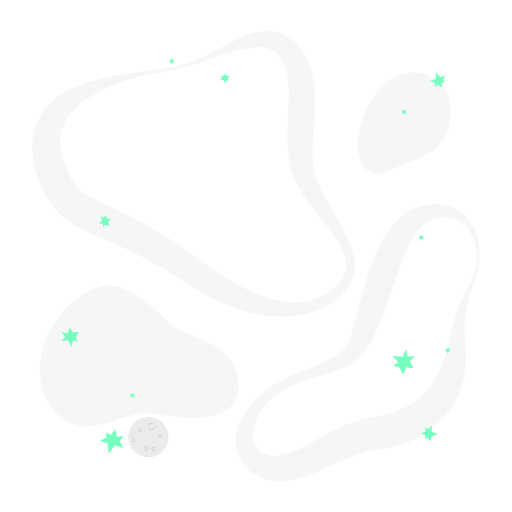
t = 0.00 s
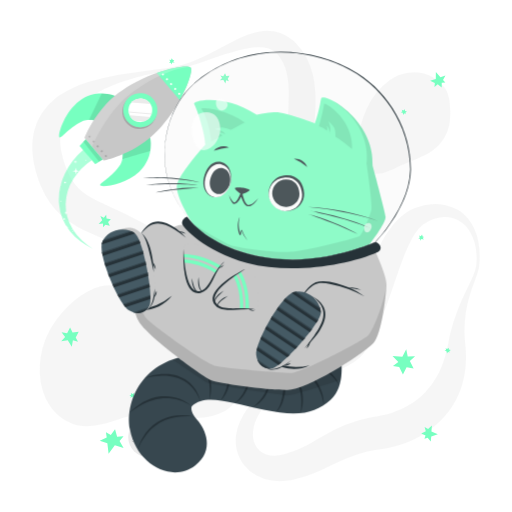
t = 2.80 s
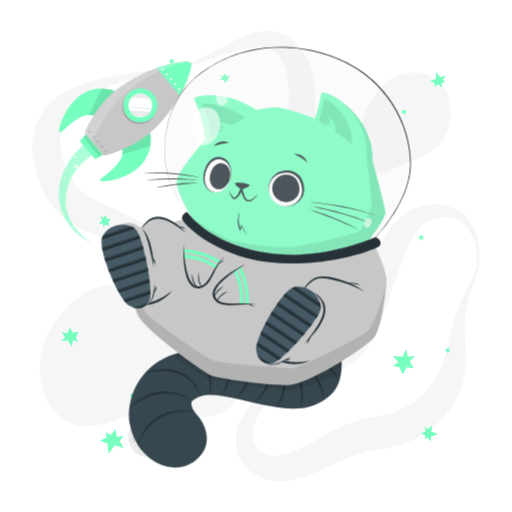
t = 3.15 s
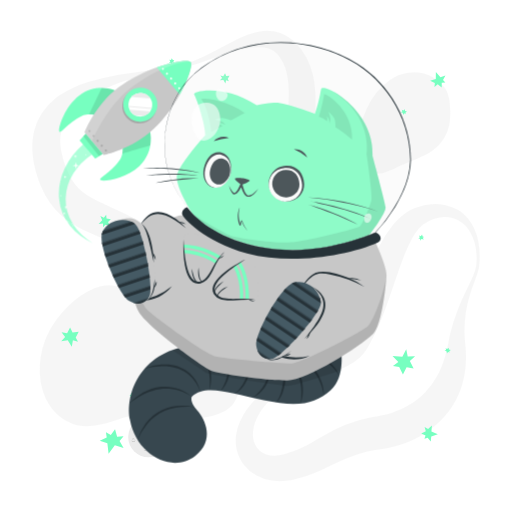
t = 3.50 s
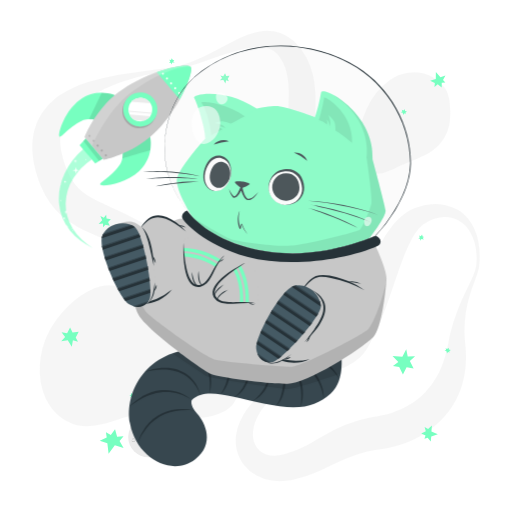
t = 3.85 s
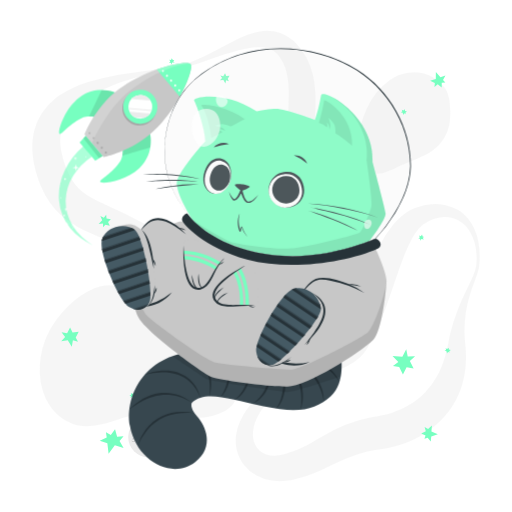
t = 4.55 s

The animated SVG that drew these frames (rendered in a browser with its animation timeline set to each time). Animation: 3 CSS @keyframes rules; one cycle of 5.60 s, repeats indefinitely.

<svg class="animated" id="freepik_stories-cat-astronaut" xmlns="http://www.w3.org/2000/svg" viewBox="0 0 500 500" version="1.1" xmlns:xlink="http://www.w3.org/1999/xlink" xmlns:svgjs="http://svgjs.com/svgjs"><style>svg#freepik_stories-cat-astronaut:not(.animated) .animable {opacity: 0;}svg#freepik_stories-cat-astronaut.animated #freepik--Rocket--inject-80 {animation: 2.6s 1 forwards cubic-bezier(.36,-0.01,.5,1.38) zoomIn,1.5s Infinite  linear floating;animation-delay: 0s,2.6s;}svg#freepik_stories-cat-astronaut.animated #freepik--Cat--inject-80 {animation: 2.8s 1 forwards cubic-bezier(.36,-0.01,.5,1.38) slideDown,1.5s Infinite  linear floating;animation-delay: 0s,2.8s;}            @keyframes zoomIn {                0% {                    opacity: 0;                    transform: scale(0.5);                }                100% {                    opacity: 1;                    transform: scale(1);                }            }                    @keyframes floating {                0% {                    opacity: 1;                    transform: translateY(0px);                }                50% {                    transform: translateY(-10px);                }                100% {                    opacity: 1;                    transform: translateY(0px);                }            }                    @keyframes slideDown {                0% {                    opacity: 0;                    transform: translateY(-30px);                }                100% {                    opacity: 1;                    transform: translateY(0);                }            }        </style><g id="freepik--background-complete--inject-80" class="animable" style="transform-origin: 250.016px 249.976px;"><g id="elzs0s91dzem"><g style="opacity: 0.4; transform-origin: 250.016px 249.976px;" class="animable"><path d="M465,259.53a58.69,58.69,0,0,0-1.64-22.65c-2.07-7.23-5.91-14-11.37-18.5a30.17,30.17,0,0,0-4.27-3A26.54,26.54,0,0,0,433.32,212c-6.57.36-12.9,2.84-18.65,6.42-.35.22-.75.46-1.05.67l-.83.62c-.54.45-1.08.87-1.6,1.36a28.7,28.7,0,0,0-3,3.18,51.87,51.87,0,0,0-5.34,7.87,145.7,145.7,0,0,0-8.72,19.08c-5.23,13.58-9.83,28.06-15,42.71q-1.92,5.5-4,11c-1.37,3.7-2.85,7.4-4.39,11.12a163.29,163.29,0,0,1-11.06,22.44c-1.16,1.89-2.4,3.79-3.84,5.69-.72,1-1.51,1.92-2.34,2.86s-1.7,1.79-2.59,2.62a50,50,0,0,1-11.5,7.9c-7.92,4.06-15.82,6.24-23.44,8.5s-15.08,4.27-22.23,6.94a100.34,100.34,0,0,0-20.18,10,65.45,65.45,0,0,0-16.09,14.78C253,403.56,249.53,410,248,416.47a32.69,32.69,0,0,0-.93,9.45,21.93,21.93,0,0,0,2.08,8.21,18.34,18.34,0,0,0,11.1,9.62,24.81,24.81,0,0,0,7.62,1.21,34.09,34.09,0,0,0,8.21-1c.69-.17,1.39-.37,2.08-.58l2.48-.74q2.47-.78,4.88-1.66c3.22-1.2,6.38-2.52,9.51-4,6.27-3,12.53-6.79,19.48-10.82a175.7,175.7,0,0,1,22.76-11.41,137.13,137.13,0,0,1,25.27-7.25c1.07-.23,2.13-.37,3.2-.55l2.86-.46c1.58-.27,3.18-.58,4.79-.93,3.2-.71,6.39-1.58,9.5-2.6,12.49-4.11,23.74-10.62,32.3-19.81a76.88,76.88,0,0,0,11.34-15.52,79.75,79.75,0,0,0,4.41-9.1,98.93,98.93,0,0,0,3.54-9.9c1-3.42,1.91-6.94,2.64-10.55.35-1.69.72-3.91,1.1-5.91s.84-4.07,1.32-6.08a177,177,0,0,1,7.38-23.37c2.91-7.53,6.3-14.75,9.7-21.84,1.7-3.55,3.4-7.07,5-10.6A42,42,0,0,0,465,259.53Zm3,.32a31.4,31.4,0,0,1-1.34,6c-.58,1.93-1.27,3.79-1.94,5.64-1.36,3.71-2.77,7.34-4,11s-2.41,7.38-3.38,11.1-1.71,7.5-2.33,11.26a114.77,114.77,0,0,0-1.22,22.62c.07,1.87.21,3.74.35,5.59s.38,3.58.55,5.79a117.2,117.2,0,0,1,.38,12.75,92.87,92.87,0,0,1-4.32,26.08A81,81,0,0,1,438,402.16a89.87,89.87,0,0,1-20.26,19.12A102.07,102.07,0,0,1,393.3,433.6a109.21,109.21,0,0,1-13,3.66c-2.22.49-4.45.89-6.73,1.22l-5.51.81A122.71,122.71,0,0,0,348.08,444a157,157,0,0,0-19.7,8.26c-6.83,3.3-14.25,7.1-22.34,10.25a123.93,123.93,0,0,1-12.42,4.16c-2.12.58-4.24,1.09-6.37,1.57l-3.21.65c-1.21.22-2.43.42-3.66.57a53.27,53.27,0,0,1-15.12-.16,45.32,45.32,0,0,1-14.85-5,39.74,39.74,0,0,1-12.19-10.31,37.07,37.07,0,0,1-6.92-14.13,39.88,39.88,0,0,1-.8-14.89,48.05,48.05,0,0,1,3.78-13.41A74.59,74.59,0,0,1,249,390.48a93.18,93.18,0,0,1,9.3-8.39,106.82,106.82,0,0,1,10.21-7c14.07-8.5,29.49-13.37,43.64-19.52,7.05-3,13.84-6.48,19.17-10.73a33.42,33.42,0,0,0,6.55-6.93c.41-.61.8-1.24,1.16-1.87s.67-1.25,1-1.94c.67-1.38,1.3-2.9,1.9-4.5,1.21-3.19,2.26-6.67,3.24-10.22s1.92-7.19,2.88-10.88l2.82-11.16c.95-3.75,1.92-7.53,3-11.31,4.18-15.12,9-30.47,16.5-45.45a110.34,110.34,0,0,1,14-21.78c1.49-1.71,3-3.39,4.72-5a52.89,52.89,0,0,1,5.39-4.64,46.53,46.53,0,0,1,6.22-4,33.61,33.61,0,0,1,3.42-1.64l1.78-.7c.58-.21,1.08-.36,1.62-.54a62.41,62.41,0,0,1,13.22-2.78,47.8,47.8,0,0,1,13.66.61,39.3,39.3,0,0,1,12.7,4.82,36.37,36.37,0,0,1,5.39,3.91,38.63,38.63,0,0,1,4.57,4.66A50.66,50.66,0,0,1,467.2,236,81.6,81.6,0,0,1,468,259.85Z" style="fill: rgb(235, 235, 235); transform-origin: 349.331px 334.594px;" id="elty20tswnlme" class="animable"></path><path d="M166.66,65.81a101.46,101.46,0,0,0,25.67-7.6c8.26-3.52,16.21-7.77,24.22-12.09,4-2.13,8-4.34,12.22-6.41a123.29,123.29,0,0,1,13-5.79,61.91,61.91,0,0,1,14.87-3.65,38.72,38.72,0,0,1,17.28,2c1.46.52,2.87,1.22,4.31,1.87s2.72,1.57,4.06,2.41,2.5,1.85,3.71,2.83,2.24,2.08,3.34,3.14a60.21,60.21,0,0,1,10.2,14.11,69.76,69.76,0,0,1,5.94,16,98.18,98.18,0,0,1,2.38,15.9,203.82,203.82,0,0,1-.54,29.44l-1.11,13.66c-.18,2.23-.3,4.43-.45,6.62l-.19,3.26-.13,3.22a123.37,123.37,0,0,0,.19,12.51,68.87,68.87,0,0,0,1.71,11.73,71.64,71.64,0,0,0,4.14,11.75c1.76,4,3.78,8,5.95,12.06,4.36,8.09,9.31,16.17,14.13,24.51l3.58,6.32c1.16,2.15,2.3,4.3,3.4,6.52a96.35,96.35,0,0,1,5.8,13.85A49.19,49.19,0,0,1,347,259.33a35.27,35.27,0,0,1-3.62,15.38,40.18,40.18,0,0,1-4.08,6.52l-2.39,2.91c-.82.92-1.67,1.75-2.5,2.63a78.78,78.78,0,0,1-11.13,9.29A75.23,75.23,0,0,1,310.4,303c-1.14.44-2.25,1-3.41,1.35l-3.48,1.18c-2.35.67-4.71,1.34-7.12,1.83A99.19,99.19,0,0,1,267.06,309a125.82,125.82,0,0,1-14.59-2.05c-4.84-.9-9.59-2.16-14.31-3.53-2.33-.74-4.7-1.42-7-2.25l-3.48-1.21-3.43-1.3q-6.87-2.67-13.49-5.83c-2.21-1.06-4.39-2.16-6.58-3.25s-4.32-2.3-6.45-3.49-4.26-2.39-6.34-3.66-4.18-2.52-6.22-3.85l-11.75-7.61c-1.91-1.23-3.85-2.4-5.77-3.61l-2.89-1.79-2.91-1.73A439.22,439.22,0,0,0,114,239.07c-8.26-3.67-16.6-7.18-25.42-11.17-4.4-2-8.92-4.19-13.59-6.8a91.12,91.12,0,0,1-14-9.65A71.11,71.11,0,0,1,48.72,198a81.82,81.82,0,0,1-8.36-15.2c-1.16-2.55-2-5.07-3-7.61-.45-1.26-.82-2.51-1.23-3.76S35.34,169,35,167.61l-1-4-.51-2-.39-2.06a72.78,72.78,0,0,1-1.23-8.32c-.13-1.41-.27-2.82-.36-4.23l0-4.33,0-2.16c0-.72.12-1.45.18-2.18l.43-4.34c.22-1.44.56-2.89.84-4.32l.46-2.14c.18-.71.42-1.41.63-2.11.44-1.4.87-2.79,1.34-4.17s1.15-2.67,1.75-4a55.42,55.42,0,0,1,9.36-14l1.36-1.53c.48-.48,1-.93,1.45-1.4,1-.92,1.94-1.86,2.94-2.73,2.07-1.61,4.07-3.33,6.23-4.7a88.55,88.55,0,0,1,13.11-7.31,127.28,127.28,0,0,1,13.52-5.14,224.45,224.45,0,0,1,27.27-6.63c2.28-.4,4.54-.87,6.82-1.2s4.52-.81,6.8-1.13,4.54-.69,6.8-1l6.79-1Zm.5,3c-9,1.3-17.89,2.93-26.68,5l-3.29.79-3.27.87c-2.18.56-4.34,1.22-6.49,1.87-4.32,1.26-8.56,2.74-12.75,4.3A146.65,146.65,0,0,0,90.78,93a108.41,108.41,0,0,0-10.62,7.18,75.94,75.94,0,0,0-9,8.29c-1.42,1.41-2.54,3-3.78,4.48l-1.61,2.34c-.26.38-.54.76-.79,1.15l-.68,1.21a38.5,38.5,0,0,0-4.1,9.76c-.19.84-.38,1.67-.61,2.48l-.38,2.54c-.06.42-.15.83-.18,1.26l-.06,1.3c0,.86-.11,1.7-.11,2.57l.09,2.63c0,.44,0,.86.05,1.31l.16,1.35.29,2.67.54,2.73A78,78,0,0,0,63,159.38c.27.92.66,1.9,1,2.87s.74,1.95,1.14,2.89c.82,1.83,1.58,3.73,2.47,5.42a54.58,54.58,0,0,0,5.63,9.31A42.14,42.14,0,0,0,80.24,187c5.22,4.24,12.4,8,20.49,11.77,4,1.91,8.19,3.82,12.46,5.79s8.53,4,12.82,6.15A409.24,409.24,0,0,1,175.91,240l3,2,3,2.08c2,1.4,3.94,2.76,5.88,4.19l11.31,8.35c3.61,2.64,7.26,5.2,10.93,7.73l5.57,3.68c1.87,1.19,3.73,2.39,5.62,3.56,3.79,2.27,7.58,4.57,11.47,6.63l2.9,1.58,2.93,1.49c1.95,1,3.94,1.91,5.92,2.86a133.9,133.9,0,0,0,24.48,8.6,90.51,90.51,0,0,0,12.61,2.05,66.52,66.52,0,0,0,12.62,0,56.85,56.85,0,0,0,23.75-7.39,57.63,57.63,0,0,0,10.08-7.57c.75-.74,1.56-1.46,2.27-2.21l2-2.29a31.11,31.11,0,0,0,3.22-5A23.74,23.74,0,0,0,338.09,259a35.3,35.3,0,0,0-2.58-12.13,76.55,76.55,0,0,0-6-11.79c-2.38-3.82-5-7.57-7.8-11.26-5.56-7.39-11.64-14.6-17.59-22.28-3-3.87-5.9-7.87-8.66-12.15a92.73,92.73,0,0,1-7.58-13.93c-4.39-10.42-6.09-20.95-6.82-31.09-1.32-20.22,1.26-38.83.89-55.51-.18-8.32-1.09-16-3.51-22.8a43.65,43.65,0,0,0-4.89-9.69,22.85,22.85,0,0,0-6.63-6.75,22.61,22.61,0,0,0-9.57-3.27,47.48,47.48,0,0,0-12,.26,115.67,115.67,0,0,0-12.8,2.59c-4.29,1.17-8.61,2.46-12.89,3.9-8.6,2.8-17.14,6-25.82,8.86A160.69,160.69,0,0,1,167.16,68.78Z" style="fill: rgb(235, 235, 235); transform-origin: 189.255px 169.728px;" id="elq48bh6qqlq" class="animable"></path><path d="M208.2,406a64,64,0,0,1-8.81,1.6c-1.42.19-2.79.29-4.18.41s-2.74.16-4.08.18c-2.7.11-5.32,0-7.94-.05-10.41-.41-20.36-2-30.17-3.52l-3.48-.53-1.54-.22-1.57-.12c-1.06-.11-2.16-.07-3.24-.1s-2.21.09-3.34.18-2.25.2-3.4.38-2.28.35-3.44.58c-2.29.46-4.63,1-6.94,1.61-9.34,2.46-18.57,6.11-28.87,8.47a52.69,52.69,0,0,1-16.63,1.26,38.62,38.62,0,0,1-8.82-1.94,40,40,0,0,1-4.23-1.75c-.69-.34-1.4-.67-2.06-1l-2-1.15a52.13,52.13,0,0,1-7.21-5.37c-1.15-1-2.23-2.19-3.34-3.31s-2-2.41-3-3.65-1.73-2.54-2.58-3.86c-.43-.65-.77-1.32-1.12-2l-1.07-2-.52-1-.43-1-.86-2.07a38.74,38.74,0,0,1-1.51-4.18,68.26,68.26,0,0,1-3-16.93,82.76,82.76,0,0,1,.91-16.62A81.33,81.33,0,0,1,44,332.36c.5-1.26,1-2.52,1.55-3.77s1.17-2.46,1.76-3.68,1.22-2.42,1.9-3.59,1.31-2.36,2.06-3.51a103.5,103.5,0,0,1,21-24.07A82.86,82.86,0,0,1,85,284.87a52.47,52.47,0,0,1,14.24-5.47,34.19,34.19,0,0,1,15.48.36,58.23,58.23,0,0,1,14.5,6.16,154,154,0,0,1,25.22,18.86c3.87,3.49,7.5,7.12,11,10.84a7.84,7.84,0,0,0,1.08,1l.9.79c.7.47,1.23,1,2,1.45l1,.7c.36.22.73.42,1.07.66.66.47,1.5.85,2.2,1.3a92.5,92.5,0,0,0,10.65,5l6.37,2.51,3.41,1.33,3.56,1.48c2.41,1,4.95,2.19,7.53,3.46a74.57,74.57,0,0,1,8,4.77,50.15,50.15,0,0,1,8,6.82,42.21,42.21,0,0,1,6.66,9.25l.69,1.28.59,1.31c.38.88.78,1.76,1.12,2.66a43.38,43.38,0,0,1,1.57,5.36l.56,2.67.34,2.6a47.21,47.21,0,0,1,.33,5.09c0,.45,0,.79,0,1.3,0,.69,0,1.36-.08,2a24.38,24.38,0,0,1-.61,4.18c-.08.34-.16.69-.25,1l-.34,1.07c-.23.7-.49,1.39-.75,2.09a29.72,29.72,0,0,1-2.06,3.87c-.4.59-.81,1.16-1.23,1.72-.21.29-.43.58-.64.83l-.67.74c-.44.48-.9,1-1.36,1.42s-.91.81-1.38,1.21-.94.77-1.41,1.12l-1.36.94c-.46.29-.94.62-1.38.87l-1.33.73A45.08,45.08,0,0,1,208.2,406Z" style="fill: rgb(235, 235, 235); transform-origin: 135.901px 347.498px;" id="elw8y3hugkz5r" class="animable"></path><path d="M350.05,149.26a48.65,48.65,0,0,1-.69-9.77c.09-6.26,1.5-12,3.05-17.57a112.12,112.12,0,0,1,5.85-16.27,72.08,72.08,0,0,1,9.06-14.82,68,68,0,0,1,13-12.56A42.69,42.69,0,0,1,398.64,71a41.37,41.37,0,0,1,10.55-.22A33.83,33.83,0,0,1,419,73.41a34.31,34.31,0,0,1,7.71,4.78,68.44,68.44,0,0,1,6,5.6,22.92,22.92,0,0,1,2.6,3.43,26.19,26.19,0,0,1,1.84,3.94,43.62,43.62,0,0,1,2,8.68,74.22,74.22,0,0,1,.21,18.49A41.86,41.86,0,0,1,433.69,135a42.29,42.29,0,0,1-11.48,12.31c-4.58,3.34-10,5.73-15.23,7.91s-10.52,4.12-15.44,6.44-9.67,4.9-15.66,6.77a27.74,27.74,0,0,1-4.91,1.06,19.86,19.86,0,0,1-5.84-.09,15.29,15.29,0,0,1-7-3.42c-.48-.44-1-.92-1.42-1.39s-.83-1-1.23-1.47a24.44,24.44,0,0,1-1.86-2.95,30,30,0,0,1-1.35-2.91c-.34-.9-.72-1.89-1-2.76l-.39-1.37-.33-1.32C350.35,151,350.21,150.13,350.05,149.26Z" style="fill: rgb(235, 235, 235); transform-origin: 394.588px 120.103px;" id="el9t0l17kpxbe" class="animable"></path></g></g><circle cx="144.87" cy="426.84" r="19.67" style="fill: rgb(235, 235, 235); transform-origin: 144.87px 426.84px;" id="el8m19idiy636" class="animable"></circle><path d="M152,415.17a4.43,4.43,0,0,1-.73,2.67,5.36,5.36,0,0,1-2.14,1.89,3.92,3.92,0,0,1-2.89.25,4.09,4.09,0,0,1-2.2-1.7,5.85,5.85,0,0,0,2.36,1.05,3.78,3.78,0,0,0,1.21,0,4,4,0,0,0,1.15-.37c.18-.09.37-.19.55-.3a5.88,5.88,0,0,0,.51-.36,5.22,5.22,0,0,0,.91-.85A6.85,6.85,0,0,0,152,415.17Z" style="fill: rgb(199, 199, 199); transform-origin: 148.023px 417.658px;" id="elbffgmpj1ea6" class="animable"></path><path d="M145,416.3a2.81,2.81,0,0,1,.4-1.88,3.58,3.58,0,0,1,1.49-1.34,2.61,2.61,0,0,1,2.05-.15,2.58,2.58,0,0,1,1.47,1.25,4.45,4.45,0,0,0-1.63-.6,2.65,2.65,0,0,0-1.52.27A4.58,4.58,0,0,0,145,416.3Z" style="fill: rgb(199, 199, 199); transform-origin: 147.691px 414.544px;" id="elhytca76lymi" class="animable"></path><path d="M144.87,436.09a2.67,2.67,0,0,1,0,1.87,3.34,3.34,0,0,1-1.14,1.6,2.61,2.61,0,0,1-1.94.52,2.67,2.67,0,0,1-1.65-.91,4.88,4.88,0,0,0,1.68.24,2.54,2.54,0,0,0,1.39-.54,3.9,3.9,0,0,0,1-1.17A5,5,0,0,0,144.87,436.09Z" style="fill: rgb(199, 199, 199); transform-origin: 142.59px 438.097px;" id="elp188h28j0g" class="animable"></path><path d="M140.79,438.32a1.72,1.72,0,0,1-.13-1.32,2.24,2.24,0,0,1,.79-1.15,1.79,1.79,0,0,1,1.41-.35,1.71,1.71,0,0,1,1.12.72,3.84,3.84,0,0,0-1.15-.05,2,2,0,0,0-.86.36A3.43,3.43,0,0,0,140.79,438.32Z" style="fill: rgb(199, 199, 199); transform-origin: 142.282px 436.896px;" id="el5iskkcxrj3" class="animable"></path><path d="M137.78,418.39a1.8,1.8,0,0,1,.56,1.26,1.93,1.93,0,0,1-.56,1.39,1.7,1.7,0,0,1-1.44.5,2.1,2.1,0,0,1-1.23-.59,6.52,6.52,0,0,0,1.22-.09,1.46,1.46,0,0,0,.84-.42,2,2,0,0,0,.5-.86A3.68,3.68,0,0,0,137.78,418.39Z" style="fill: rgb(199, 199, 199); transform-origin: 136.725px 419.972px;" id="el53wwrr40xs6" class="animable"></path><path d="M135.34,420.3a1.11,1.11,0,0,1-.49-.87,1.38,1.38,0,0,1,.39-1,1.22,1.22,0,0,1,1.08-.35,1.3,1.3,0,0,1,.84.51,6,6,0,0,0-.83.17,1,1,0,0,0-.48.27,1.67,1.67,0,0,0-.33.5A3,3,0,0,0,135.34,420.3Z" style="fill: rgb(199, 199, 199); transform-origin: 136.005px 419.181px;" id="elpaj434ss9ga" class="animable"></path><path d="M151.45,439.13a1.75,1.75,0,0,1-1.09.85,1.93,1.93,0,0,1-1.48-.2,1.69,1.69,0,0,1-.83-1.28,2,2,0,0,1,.27-1.34,6.07,6.07,0,0,0,.38,1.16,1.47,1.47,0,0,0,.61.72,2,2,0,0,0,.95.27A3.83,3.83,0,0,0,151.45,439.13Z" style="fill: rgb(199, 199, 199); transform-origin: 149.739px 438.603px;" id="elywfp979tmfs" class="animable"></path><path d="M149,437.23a1.14,1.14,0,0,1,.73-.69,1.35,1.35,0,0,1,1.09.13,1.23,1.23,0,0,1,.6,1,1.26,1.26,0,0,1-.29.94,6.37,6.37,0,0,0-.36-.77,1,1,0,0,0-.39-.39,1.33,1.33,0,0,0-.56-.2A2.89,2.89,0,0,0,149,437.23Z" style="fill: rgb(199, 199, 199); transform-origin: 150.213px 437.545px;" id="elzow7b4pacx" class="animable"></path><path d="M158.19,425.28a1.77,1.77,0,0,1-.42,1.32,1.91,1.91,0,0,1-1.34.67,1.75,1.75,0,0,1-1.41-.59,2,2,0,0,1-.53-1.26,6.06,6.06,0,0,0,1,.75,1.52,1.52,0,0,0,.91.24,1.94,1.94,0,0,0,.94-.31A3.33,3.33,0,0,0,158.19,425.28Z" style="fill: rgb(199, 199, 199); transform-origin: 156.344px 426.276px;" id="eliyhsq273szb" class="animable"></path><path d="M155.1,425.09a1.08,1.08,0,0,1,.21-1,1.35,1.35,0,0,1,1-.52,1.23,1.23,0,0,1,1,.46,1.26,1.26,0,0,1,.29.94,8,8,0,0,0-.73-.43,1.16,1.16,0,0,0-.54-.11,1.66,1.66,0,0,0-.58.15A3.26,3.26,0,0,0,155.1,425.09Z" style="fill: rgb(199, 199, 199); transform-origin: 156.331px 424.33px;" id="elajnz7h2s65i" class="animable"></path><path d="M132.13,429.74a1.78,1.78,0,0,1-.42,1.32,2,2,0,0,1-1.34.67,1.72,1.72,0,0,1-1.4-.59,2.1,2.1,0,0,1-.54-1.27,6.54,6.54,0,0,0,1,.75,1.57,1.57,0,0,0,.92.25,2,2,0,0,0,.94-.31A3.87,3.87,0,0,0,132.13,429.74Z" style="fill: rgb(199, 199, 199); transform-origin: 130.284px 430.736px;" id="el8cqmlcdmvgf" class="animable"></path><path d="M129,429.55a1.13,1.13,0,0,1,.21-1,1.36,1.36,0,0,1,1-.51,1.22,1.22,0,0,1,1,.45,1.29,1.29,0,0,1,.29.95,5.05,5.05,0,0,0-.73-.43.94.94,0,0,0-.54-.11,1.38,1.38,0,0,0-.57.15A2.74,2.74,0,0,0,129,429.55Z" style="fill: rgb(199, 199, 199); transform-origin: 130.234px 428.794px;" id="elzfwd4mholw" class="animable"></path></g><g id="freepik--Stars--inject-80" class="animable" style="transform-origin: 250px 250px;"><polygon points="425.57 77.06 425.66 70.29 430.15 75.32 435 73.81 432.63 78.12 434.91 80.51 431.38 80.87 431.32 85.44 427.44 82.22 424.29 84.84 424.64 80.98 420.04 78.85 425.57 77.06" style="fill: rgb(119, 255, 192); transform-origin: 427.52px 77.865px;" id="elti30huce8ai" class="animable"></polygon><polygon points="421.31 421.3 427.52 424 421.15 426.2 420.67 431.25 417.61 427.4 414.52 428.58 415.55 425.19 411.36 423.36 415.83 421.03 414.63 417.11 418.06 418.93 421.8 415.51 421.31 421.3" style="fill: rgb(119, 255, 192); transform-origin: 419.44px 423.38px;" id="elbr3xdalglal" class="animable"></polygon><polygon points="112.15 434.73 106.03 443.16 104.84 432.87 97.41 430.47 104.21 427.15 103.46 422.12 108.21 424.8 112.34 419.1 114.37 426.58 120.66 426.08 116.78 430.63 120.68 437.38 112.15 434.73" style="fill: rgb(119, 255, 192); transform-origin: 109.045px 431.13px;" id="elpiemwjo854j" class="animable"></polygon><polygon points="389.85 358.39 393.47 365.62 397.07 358.71 403.92 359.89 400.27 352.63 405.37 347.78 398.16 348.04 396.72 340.98 392.92 348.29 383.33 347.56 388.98 353.4 383.75 357.41 389.85 358.39" style="fill: rgb(119, 255, 192); transform-origin: 394.35px 353.3px;" id="eld1y09yv91r" class="animable"></polygon><polygon points="222.44 76.89 224.18 73.97 220.91 74.26 219.78 71.56 218.03 74.5 215.16 73.79 216.88 76.29 214.71 78.4 218.16 78.09 220.07 81.66 220.86 78.33 223.47 79.28 222.44 76.89" style="fill: rgb(119, 255, 192); transform-origin: 219.445px 76.61px;" id="elbqbsz8jkj4" class="animable"></polygon><polygon points="412.74 230.99 412.14 229.07 410.98 230.63 409.35 230.06 409.96 231.99 408.52 232.98 410.29 233.2 410.37 234.99 411.59 233.34 413.91 233.9 412.75 232.25 414.2 231.47 412.74 230.99" style="fill: rgb(119, 255, 192); transform-origin: 411.36px 232.03px;" id="eln9azf428ymc" class="animable"></polygon><polygon points="438.71 343.03 440.2 341.69 438.31 341.28 438.15 339.56 436.65 340.91 435.15 340 435.68 341.71 434.09 342.51 436.08 342.95 436.53 345.3 437.56 343.56 438.87 344.56 438.71 343.03" style="fill: rgb(119, 255, 192); transform-origin: 437.145px 342.43px;" id="eldeorho59w6u" class="animable"></polygon><polygon points="395.91 110.15 397.4 108.81 395.52 108.4 395.35 106.68 393.85 108.03 392.36 107.12 392.89 108.83 391.29 109.64 393.29 110.07 393.74 112.42 394.77 110.69 396.07 111.68 395.91 110.15" style="fill: rgb(119, 255, 192); transform-origin: 394.345px 109.55px;" id="el418lvosgscj" class="animable"></polygon><polygon points="130.94 385.7 131.01 383.69 129.4 384.77 128.05 383.69 127.98 385.71 126.29 386.15 127.89 386.96 127.36 388.67 129.06 387.53 131.06 388.84 130.53 386.89 132.15 386.65 130.94 385.7" style="fill: rgb(119, 255, 192); transform-origin: 129.22px 386.265px;" id="el513xeo2zxpj" class="animable"></polygon><polygon points="168.8 58.56 167.78 56.84 167.01 58.61 165.29 58.44 166.32 60.17 165.14 61.46 166.92 61.27 167.4 63 168.21 61.12 170.6 61.14 169.1 59.79 170.33 58.7 168.8 58.56" style="fill: rgb(119, 255, 192); transform-origin: 167.87px 59.92px;" id="elstv8gx5nyro" class="animable"></polygon><polygon points="73.96 329.49 76.86 323.88 70.85 324.78 68.45 319.9 65.53 325.54 60.13 324.55 63.6 328.99 59.8 333.13 66.16 332.18 70.11 338.58 71.2 332.33 76.14 333.8 73.96 329.49" style="fill: rgb(119, 255, 192); transform-origin: 68.33px 329.24px;" id="eli3lxd0uyqo" class="animable"></polygon><polygon points="103.01 219.59 107.22 220.45 105.52 216.68 108.27 214.2 104.04 213.33 103.69 209.61 101.42 212.71 98 210.99 99.8 214.98 96.34 218.75 100.64 218.31 100.59 221.81 103.01 219.59" style="fill: rgb(119, 255, 192); transform-origin: 102.305px 215.71px;" id="el3nvygagvpt" class="animable"></polygon></g><g id="freepik--Rocket--inject-80" class="animable" style="transform-origin: 122.117px 156.521px;"><path d="M114.47,97.18c-.33-.39-19.53-9.3-36.92,4-16,12.2-21.53,35.13-19.41,35.68,2.6.67,9.72-10.27,23.39-16.28,4.85-2.13,12.56,0,12.56,0Z" style="fill: rgb(119, 255, 192); transform-origin: 86.0883px 115.394px;" id="elhjswi5hcpyw" class="animable"></path><g id="el8oqqtdxx76j"><path d="M94.1,120.55a30.28,30.28,0,0,0-7-1c3-6.31,8.64-18.08,12.3-25.7a35.29,35.29,0,0,1,15.09,3.28Z" style="opacity: 0.1; transform-origin: 100.795px 107.2px;" class="animable"></path></g><path d="M146.1,134.49c.33.39,6,20.79-10,35.77C121.49,184,98,185.76,97.77,183.57c-.24-2.67,11.72-7.91,19.89-20.41,2.9-4.43,2.06-12.39,2.06-12.39Z" style="fill: rgb(119, 255, 192); transform-origin: 122.554px 159.423px;" id="elivaa3472gij" class="animable"></path><g id="elontjropud8h"><path d="M146.85,150c-8.18,2.38-20.73,6-27.37,8a30.47,30.47,0,0,0,.24-7.21l26.38-16.28A35.11,35.11,0,0,1,146.85,150Z" style="opacity: 0.1; transform-origin: 133.431px 146.255px;" class="animable"></path></g><path d="M101.4,159.42,82.65,137.31s9.78-26.22,33-43.84c11.61-8.78,25.22-15.36,37.41-19.71,16.82-6,30.9-7.78,33.08-5.21s-1.85,16.17-10.54,31.79C169.33,111.65,160.61,124,150,134,128.87,154.07,101.4,159.42,101.4,159.42Z" style="fill: rgb(199, 199, 199); transform-origin: 134.686px 113.414px;" id="elmmpezie7969" class="animable"></path><path d="M147,124.55A16.72,16.72,0,1,1,148.89,101,16.73,16.73,0,0,1,147,124.55Z" style="fill: rgb(166, 166, 166); transform-origin: 136.148px 111.828px;" id="elx2yug7vi0b" class="animable"></path><path d="M147.86,123a16.72,16.72,0,1,1,1.94-23.56A16.71,16.71,0,0,1,147.86,123Z" style="fill: rgb(119, 255, 192); transform-origin: 137.046px 110.25px;" id="eleseeuns31cf" class="animable"></path><path d="M144.56,119.08a11.6,11.6,0,1,1,1.33-16.35A11.6,11.6,0,0,1,144.56,119.08Z" style="fill: rgb(255, 255, 255); transform-origin: 137.049px 110.24px;" id="elfy44e0lflqi" class="animable"></path><path d="M144.56,119.08a11.43,11.43,0,0,1-3.71,2.12l-9.32-.76a11.64,11.64,0,0,1-3.32-2.69,11.83,11.83,0,0,1-1.68-2.65l20.12,1.65A11.76,11.76,0,0,1,144.56,119.08Z" style="fill: rgb(235, 235, 235); transform-origin: 136.59px 118.15px;" id="elr7bzoskob5p" class="animable"></path><path d="M146.9,104.11l-18.57-1.51a11.43,11.43,0,0,1,1.21-1.2,11.6,11.6,0,0,1,16.35,1.33A13.15,13.15,0,0,1,146.9,104.11Z" style="fill: rgb(235, 235, 235); transform-origin: 137.615px 101.375px;" id="elyzjccwg2rr" class="animable"></path><path d="M147.9,114.34l-22.21-1.81a7.12,7.12,0,0,1-.16-1l22.69,1.85C148.13,113.68,148,114,147.9,114.34Z" style="fill: rgb(235, 235, 235); transform-origin: 136.875px 112.935px;" id="elextw0z0elh5" class="animable"></path><path d="M175.62,100.34,153.08,73.76c16.82-6,30.9-7.78,33.08-5.21S184.31,84.72,175.62,100.34Z" style="fill: rgb(119, 255, 192); transform-origin: 169.911px 83.8739px;" id="elbikoy4txjy" class="animable"></path><path d="M159.71,76a1,1,0,0,1-1.38-.12,1,1,0,0,1,1.49-1.26A1,1,0,0,1,159.71,76Z" style="fill: rgb(255, 255, 255); transform-origin: 159.131px 75.3194px;" id="elg3avn1i96d" class="animable"></path><path d="M163.72,80.73a1,1,0,0,1-1.38-.11,1,1,0,1,1,1.38.11Z" style="fill: rgb(255, 255, 255); transform-origin: 163.087px 79.9556px;" id="el3l35jc21fu6" class="animable"></path><path d="M167.73,85.46a1,1,0,0,1-1.38-.11,1,1,0,1,1,1.38.11Z" style="fill: rgb(255, 255, 255); transform-origin: 167.097px 84.6856px;" id="elmx92909gpm" class="animable"></path><path d="M171.74,90.19a1,1,0,0,1-1.38-.11,1,1,0,1,1,1.38.11Z" style="fill: rgb(255, 255, 255); transform-origin: 171.107px 89.4156px;" id="elgp3p0bc1sg6" class="animable"></path><path d="M175.75,94.92a1,1,0,1,1,.11-1.37A1,1,0,0,1,175.75,94.92Z" style="fill: rgb(255, 255, 255); transform-origin: 175.081px 94.1769px;" id="ely7qpavsks7d" class="animable"></path><path d="M88.06,136.79a1,1,0,1,1,.11-1.38A1,1,0,0,1,88.06,136.79Z" style="fill: rgb(166, 166, 166); transform-origin: 87.3956px 136.043px;" id="el9jzoz5yocj" class="animable"></path><path d="M92.07,141.52a1,1,0,1,1,.11-1.38A1,1,0,0,1,92.07,141.52Z" style="fill: rgb(166, 166, 166); transform-origin: 91.4056px 140.773px;" id="el9fbhs6taff" class="animable"></path><path d="M96.08,146.25a1,1,0,1,1,.11-1.38A1,1,0,0,1,96.08,146.25Z" style="fill: rgb(166, 166, 166); transform-origin: 95.4156px 145.503px;" id="elu4oe2kw8mps" class="animable"></path><path d="M100.09,151a1,1,0,1,1,.11-1.38A1,1,0,0,1,100.09,151Z" style="fill: rgb(166, 166, 166); transform-origin: 99.4256px 150.253px;" id="el9a2up6b12x5" class="animable"></path><path d="M104.1,155.71a1,1,0,1,1,.11-1.38A1,1,0,0,1,104.1,155.71Z" style="fill: rgb(166, 166, 166); transform-origin: 103.436px 154.963px;" id="elo3swc7w5ohm" class="animable"></path><g id="elikp756oqg0o"><path d="M185.1,67.89c-13,.93-35.45,8.8-59.12,27.35C108.5,109,95.75,132.93,89.8,145.74l-7.15-8.43s9.77-26.23,33-43.84c11.6-8.79,25.22-15.36,37.41-19.71C168.16,68.35,181,66.39,185.1,67.89Z" style="fill: rgb(255, 255, 255); opacity: 0.2; transform-origin: 133.875px 106.571px;" class="animable"></path></g><polygon points="93.02 163.02 77.78 145.04 83.7 138.56 100.39 158.23 93.02 163.02" style="fill: rgb(119, 255, 192); transform-origin: 89.085px 150.79px;" id="el5l7s4oqv93v" class="animable"></polygon><g id="elzgomfu1yyh"><polygon points="100.38 158.23 96.8 160.56 81.44 141.04 83.7 138.56 100.38 158.23" style="opacity: 0.1; transform-origin: 90.91px 149.56px;" class="animable"></polygon></g><g id="elo0sikv9ah6"><path d="M89.67,159A61.69,61.69,0,0,0,71.8,177.12a48.82,48.82,0,0,0-7.64,24.38,44.35,44.35,0,0,0,1.59,13,46.34,46.34,0,0,0,5.39,12.22,53.18,53.18,0,0,0,8.69,10.53,68.49,68.49,0,0,0,11.06,8.39,68.91,68.91,0,0,1-12.11-7.15,55.91,55.91,0,0,1-10.29-9.88,50,50,0,0,1-10.83-26.9,56.82,56.82,0,0,1,5.57-29.26,73,73,0,0,1,18.53-23.79Z" style="fill: rgb(119, 255, 192); opacity: 0.6; transform-origin: 74.1906px 197.15px;" class="animable"></path></g><polygon points="77.58 169.85 74.8 170.36 74.18 173.3 73.56 170.36 70.78 169.85 73.54 169.17 74.18 166.4 74.81 169.17 77.58 169.85" style="fill: rgb(255, 255, 255); transform-origin: 74.18px 169.85px;" id="elf6ji55qnaup" class="animable"></polygon><polygon points="67.34 224.75 65.79 225.04 65.44 226.68 65.1 225.04 63.54 224.75 65.09 224.37 65.44 222.82 65.8 224.37 67.34 224.75" style="fill: rgb(255, 255, 255); transform-origin: 65.44px 224.75px;" id="el437xrnv8c3a" class="animable"></polygon><polygon points="66.51 210.53 64.96 210.81 64.61 212.45 64.26 210.81 62.71 210.53 64.25 210.15 64.61 208.6 64.96 210.15 66.51 210.53" style="fill: rgb(255, 255, 255); transform-origin: 64.61px 210.525px;" id="elvwuofbh8y8b" class="animable"></polygon><polygon points="75.52 160.71 73.97 161 73.62 162.64 73.28 161 71.72 160.71 73.27 160.33 73.62 158.78 73.98 160.33 75.52 160.71" style="fill: rgb(255, 255, 255); transform-origin: 73.62px 160.71px;" id="elch5jveb7zya" class="animable"></polygon><path d="M71,228.29a.45.45,0,0,0,0,.9A.45.45,0,0,0,71,228.29Z" style="fill: rgb(255, 255, 255); transform-origin: 71px 228.74px;" id="el6o95awcmx4i" class="animable"></path><path d="M83.88,158.52a.45.45,0,0,0,0,.9A.45.45,0,0,0,83.88,158.52Z" style="fill: rgb(255, 255, 255); transform-origin: 83.88px 158.97px;" id="elwykrz5sm727" class="animable"></path><path d="M59.62,198.7a.45.45,0,0,0,0,.9A.45.45,0,0,0,59.62,198.7Z" style="fill: rgb(255, 255, 255); transform-origin: 59.62px 199.15px;" id="elj5p4m0fhqea" class="animable"></path><path d="M70.22,226a.32.32,0,0,0,0,.64A.32.32,0,0,0,70.22,226Z" style="fill: rgb(255, 255, 255); transform-origin: 70.22px 226.32px;" id="elpxq1mc973dj" class="animable"></path><path d="M59.46,183a.32.32,0,0,0,0,.63A.32.32,0,0,0,59.46,183Z" style="fill: rgb(255, 255, 255); transform-origin: 59.46px 183.315px;" id="el0u3pfzvkaymo" class="animable"></path><path d="M62.71,215.56a.87.87,0,0,0,0,1.73A.87.87,0,0,0,62.71,215.56Z" style="fill: rgb(255, 255, 255); transform-origin: 62.71px 216.425px;" id="el30mbi6dqa1y" class="animable"></path><path d="M63.54,180a.87.87,0,0,0,0,1.73A.87.87,0,0,0,63.54,180Z" style="fill: rgb(255, 255, 255); transform-origin: 63.54px 180.865px;" id="elafbwi2xkcur" class="animable"></path></g><g id="freepik--Cat--inject-80" class="animable animator-active" style="transform-origin: 250.183px 255.889px;"><path d="M332.75,349s5.32,27.92-9.85,41.32-31.38,16.94-65.44,9.88-56.46-16-70.17-3.52c0,0-2.7,4.46,5.3,13.4s17.36,29.5-2,44.46c-22.82,17.64-57.52-1.18-63.64-34.81s19.11-74.9,70.36-72.62,66.53,12.53,76.17,12.82,11.11-8.11,11.11-8.11Z" style="fill: rgb(55, 71, 79); transform-origin: 229.852px 404.153px;" id="elxjc7jg9v1pi" class="animable"></path><path d="M189.89,406.86c-17.9-1.79-35,2.51-46.49,17a76.09,76.09,0,0,0-9.2,14.75,55.7,55.7,0,0,1,8-15.71c11-15.37,29.86-20.33,47.72-16.08Z" style="fill: rgb(38, 50, 56); transform-origin: 162.06px 421.987px;" id="elxkufntvutfe" class="animable"></path><path d="M195.67,391.78c-6.06-16.7-20.37-25.66-37.95-24.92a90.32,90.32,0,0,0-16.35,2.19,60.85,60.85,0,0,1,16.27-3.75c17.94-1.75,34.18,8.48,38,26.48Z" style="fill: rgb(38, 50, 56); transform-origin: 168.52px 378.443px;" id="elajhrz3ggfnw" class="animable"></path><path d="M187.29,396.63c-15.79-10.72-34.32-9.87-50.49-.56-2,1.29-5.11,3.06-7,4.54-1.11.83-2.24,1.65-3.38,2.45,7.85-8,18-14.22,29.27-15.8,11.16-1.56,23.25,1.69,31.55,9.37Z" style="fill: rgb(38, 50, 56); transform-origin: 156.855px 394.969px;" id="elacx83ij3wke" class="animable"></path><path d="M204.49,390.39c1.76-14.17-1.14-30.11-13-39.25a51.81,51.81,0,0,0-5.14-3.59,31.42,31.42,0,0,1,5.71,2.79c13.25,8.09,16.91,26,12.42,40.05Z" style="fill: rgb(38, 50, 56); transform-origin: 196.328px 368.97px;" id="elj9datrq2tvb" class="animable"></path><path d="M215.47,391.15c7.62-11.83,9.84-25.08,2.89-37.79-.78-1.72-2-3.39-2.89-5.05a38,38,0,0,1,3.74,4.55c8.63,12.05,6.35,27.88-3.74,38.29Z" style="fill: rgb(38, 50, 56); transform-origin: 220.005px 369.73px;" id="el3sf6kzs1dtc" class="animable"></path><path d="M229.31,393.79a38,38,0,0,0,12.1-19.5c2-7.62.43-15.53-3.13-22.52a26.64,26.64,0,0,1,5.07,23c-2.06,7.74-6.9,15.19-14,19Z" style="fill: rgb(38, 50, 56); transform-origin: 236.715px 372.78px;" id="el65v18wh81bn" class="animable"></path><path d="M246.69,397.8c10.29-7.71,16.57-19.22,15.56-32.21a76,76,0,0,0-1.4-8.65,38.16,38.16,0,0,1,2,5.57c4,14-3.16,29.08-16.17,35.29Z" style="fill: rgb(38, 50, 56); transform-origin: 255.319px 377.37px;" id="elr6z8l76vo59" class="animable"></path><path d="M269.22,402.27c2.83-2.47,4-6.27,5.18-9.72,3.12-10.61,3.84-22.4-.9-32.67,6.95,9.42,6.37,22.66,2.37,33.19-1.48,3.43-3.23,7.34-6.65,9.2Z" style="fill: rgb(38, 50, 56); transform-origin: 274.019px 381.075px;" id="eljlr2aku2hrl" class="animable"></path><path d="M293.51,403.38c2.34-13.47-.24-30-9.32-40.55a41.2,41.2,0,0,0-4.42-4.34,27.6,27.6,0,0,1,5.12,3.65c10.5,9.55,13.63,28.26,8.62,41.24Z" style="fill: rgb(38, 50, 56); transform-origin: 287.808px 380.935px;" id="elkcgj86n5x9k" class="animable"></path><path d="M283.56,354.56c18.18,4.63,33.23,21.68,32.66,40.89-2.71-19.09-15.4-33.16-32.66-40.89Z" style="fill: rgb(38, 50, 56); transform-origin: 299.898px 375.005px;" id="elxjtzwyxnfyf" class="animable"></path><path d="M284.61,351.77c18.6-2.84,39.33,6.72,46.87,24.45-10.41-16.25-27.93-24.11-46.87-24.45Z" style="fill: rgb(38, 50, 56); transform-origin: 308.045px 363.748px;" id="elyc1yvttf5o" class="animable"></path><g id="elzotr8xu2rw"><path d="M332.76,370.9c-18.06,6.13-47.44,15.75-52.49,15.35-5.43-.44-75-10.71-78.45-12.7-2.8-1.65-22.43-15-33.56-22.55a77.58,77.58,0,0,1,29.06-3.94c51.25,2.29,66.54,12.53,76.18,12.82s11.11-8.1,11.11-8.1L332.75,349A68,68,0,0,1,332.76,370.9Z" style="opacity: 0.1; transform-origin: 250.951px 366.602px;" class="animable"></path></g><path d="M184.77,219.69a83.73,83.73,0,0,0-9.53,0,26.08,26.08,0,0,0-6,2.29s-9.53-6.53-18.17-4.58-21.7,19.22-23.11,33.34-.53,48.51,7.41,63,62.27,53.81,70.21,57.34,56.46,10.05,75.15,9.7,70.55-32.73,83.79-45.69c8.47-8.29,12.7-49.22,12.88-57.51s-12.18-35.1-12.18-35.1Z" style="fill: rgb(199, 199, 199); transform-origin: 252.404px 298.915px;" id="el7amj4se1hkb" class="animable"></path><g id="elxg7knmyd3gb"><path d="M377.41,277.55c-.18,8.3-4.41,49.22-12.88,57.5-13.24,13-65.1,45.35-83.79,45.7s-67.22-6.17-75.15-9.71-62.28-42.86-70.22-57.32c-4.65-8.48-6.87-23.8-7.64-37.88,1.25,8.69,11.65,30.33,15,35s57.05,44.2,67.87,46.65,63.53,6.84,73.63,6.77,69.73-31.34,75-36.41S375.52,294.46,377.41,277.55Z" style="opacity: 0.1; transform-origin: 252.57px 328.302px;" class="animable"></path></g><path d="M187.18,216.92s-15.29-24.22-14.58-35.28,32.69-47.51,45.16-57.15,41.63-14.82,51.51-14.82,38,10.84,38,10.84,3.24-7.57,6.18-24c1.37-7.7,52.69,19.75,50.33,65.15,0,0,12,44.15,12.7,50.06s-15.75,27.09-15.75,27.09a198.57,198.57,0,0,1-35.12,10.33c-21.12,4.23-45.27,7.07-76.14.25C204.23,239.38,187.18,216.92,187.18,216.92Z" style="fill: rgb(119, 255, 192); transform-origin: 274.539px 174.354px;" id="elnjrrpfaqj8" class="animable"></path><path d="M200.39,141.44c.2-10.6-8.62-36.59-10.86-40s29.8-10.49,61.12,10.63Z" style="fill: rgb(119, 255, 192); transform-origin: 220.034px 119.473px;" id="elg05ftmds2hl" class="animable"></path><g id="elkg0d3pi7st"><path d="M206.41,137.92s-2.15-21.52-9.91-31.66c-1.3-1.7,22.23-.93,42.43,13.21,0,0-7.92,4.21-13.44,7.3,0,0-4.14-2-7.34-2.18s-8.29,1.55-8.29,1.55,6,1.22,7.59,2.24A9.68,9.68,0,0,1,220,131a18.11,18.11,0,0,0-3.89-1.53,9.56,9.56,0,0,0-3.31.52,6.19,6.19,0,0,1,4.34,2.19S208.76,136.55,206.41,137.92Z" style="opacity: 0.1; transform-origin: 217.689px 121.766px;" class="animable"></path></g><g id="elhzvixxwj9cb"><path d="M311.43,123.33s3.93-13.12,5-21.88c.26-2.12,28.49,14.29,27.34,43.93,0,0-10.72-8.82-16.19-12,0,0,.27-5.91-1.23-8.73s-5.56-6.35-5.56-6.35,2,5.82,1.94,7.67a9.44,9.44,0,0,1-1,3.53,17.94,17.94,0,0,0-.66-4.12A9.51,9.51,0,0,0,319,122.8a6.17,6.17,0,0,1,.32,4.85A21.38,21.38,0,0,0,311.43,123.33Z" style="opacity: 0.1; transform-origin: 327.617px 123.324px;" class="animable"></path></g><g id="el9ramlf0mjk"><path d="M360.77,238.8a199,199,0,0,1-35.12,10.34c-21.12,4.22-45.26,7.06-76.14.24-43.87-9.7-61.24-31.06-62.28-32.39,3.8,4,31.66,20.32,38.55,22.6s45.69,8.11,62.12,6,60.34-12.87,63.34-15.16S361.45,210,362.7,205,358,160.16,358,160.16s6.74-36.84-33.17-61.86c15.36,8,40.64,31.18,39,63.35,0,0,12,44.15,12.7,50.07S360.77,238.8,360.77,238.8Z" style="opacity: 0.1; transform-origin: 281.891px 175.889px;" class="animable"></path></g><path d="M216,158.26c-8.32-2-14.55,5.22-16.94,14.93-1.94,7.86,1,17.11,9,19.07s15.25-6.25,17.07-13.63S225.06,160.48,216,158.26Z" style="fill: rgb(38, 50, 56); transform-origin: 212.119px 175.24px;" id="el77lbo39366o" class="animable"></path><path d="M216.32,160.49c-7.82-1.93-13.68,4.91-15.92,14-1.82,7.39,1,16.07,8.47,17.92s14.33-5.87,16-12.81S224.82,162.58,216.32,160.49Z" style="fill: rgb(255, 255, 255); transform-origin: 212.654px 176.425px;" id="ellffi0ahurrc" class="animable"></path><path d="M217.67,164.3c-6.12-1.51-10.71,3.84-12.47,11-1.42,5.79.76,12.59,6.64,14s11.22-4.6,12.55-10S224.32,165.93,217.67,164.3Z" style="fill: rgb(38, 50, 56); transform-origin: 214.813px 176.776px;" id="elhzp3iulr3cc" class="animable"></path><path d="M279.35,171.17c11.13-.56,17.16,7.71,17.65,17.69.4,8.09-5.8,16.68-16.48,17.21s-17.78-8.85-18.16-16.44S267.25,171.77,279.35,171.17Z" style="fill: rgb(38, 50, 56); transform-origin: 279.68px 188.617px;" id="elh3rklthktoa" class="animable"></path><path d="M278.38,173.31c10.46-.52,16.13,7.25,16.59,16.64.38,7.6-5.45,15.67-15.49,16.17s-16.71-8.32-17.07-15.45S267,173.88,278.38,173.31Z" style="fill: rgb(255, 255, 255); transform-origin: 278.69px 189.713px;" id="elvafxq0jump" class="animable"></path><path d="M278.85,175.22c8.55-.42,13.17,5.92,13.55,13.58A12.83,12.83,0,0,1,279.75,202c-8.2.41-13.64-6.78-13.93-12.61A13.5,13.5,0,0,1,278.85,175.22Z" style="fill: rgb(38, 50, 56); transform-origin: 279.104px 188.609px;" id="el9okvb1u2ba" class="animable"></path><path d="M243.75,185.67c-.27,1-7.12,4.08-7.85,4s-6.63-4.86-6.66-5.94,5.92-.66,7.43-.45S244,184.65,243.75,185.67Z" style="fill: rgb(38, 50, 56); transform-origin: 236.499px 186.346px;" id="el0va6ndk6dx7o" class="animable"></path><path d="M223.52,190.57c.84,1.63,1.69,3.24,2.67,4.75a11.37,11.37,0,0,0,1.62,2,1.74,1.74,0,0,0,.83.48,1.72,1.72,0,0,0,.87-.28,6.69,6.69,0,0,0,1.7-1.7,18.4,18.4,0,0,0,1.38-2.22,39.15,39.15,0,0,0,2.24-4.83l1.15-3,.66,3.2a38.68,38.68,0,0,0,1.83,6.23,16,16,0,0,0,1.41,2.84,5,5,0,0,0,2,2l.3.1.3,0a4.21,4.21,0,0,0,.71,0,5.55,5.55,0,0,0,1.45-.38,12.47,12.47,0,0,0,2.76-1.62,32.42,32.42,0,0,0,4.79-4.59,24.74,24.74,0,0,1-4.23,5.26,12.85,12.85,0,0,1-2.83,2,5.06,5.06,0,0,1-3.73.52,6.17,6.17,0,0,1-2.89-2.4,17.83,17.83,0,0,1-1.69-3.08,36.37,36.37,0,0,1-2.06-6.55l1.81.15a35.7,35.7,0,0,1-2.46,5.05,21.46,21.46,0,0,1-1.64,2.34,7.2,7.2,0,0,1-2.32,1.95,2.91,2.91,0,0,1-1.75.31,2.86,2.86,0,0,1-1.45-1,11.08,11.08,0,0,1-1.54-2.42A29.88,29.88,0,0,1,223.52,190.57Z" style="fill: rgb(38, 50, 56); transform-origin: 237.855px 193.624px;" id="elzono641eufn" class="animable"></path><path d="M195.25,178.14c-4.61-.86-9.24-1.56-13.88-2.16s-9.3-1.13-14-1.45c-2.33-.22-4.66-.35-7-.5s-4.67-.22-7-.28c-4.68-.18-9.36-.12-14.06-.1,2.34-.19,4.68-.39,7-.49s4.69-.15,7-.14c4.7,0,9.39.23,14.08.57s9.35.93,14,1.68c2.32.37,4.63.79,6.93,1.24S193,177.5,195.25,178.14Z" style="fill: rgb(38, 50, 56); transform-origin: 167.28px 175.579px;" id="elb3vm96cus2b" class="animable"></path><path d="M193.06,180.64c-2.11-.13-4.22-.26-6.33-.34s-4.22-.19-6.33-.25c-4.21-.13-8.43-.23-12.65-.18-2.11,0-4.22,0-6.33,0l-6.33.2-3.16.12-3.16.19c-2.11.07-4.21.31-6.33.41,4.18-.66,8.39-1.17,12.61-1.44s8.46-.43,12.7-.46,8.47.13,12.69.41S188.88,180,193.06,180.64Z" style="fill: rgb(38, 50, 56); transform-origin: 167.75px 179.838px;" id="elf41jt8kfo2" class="animable"></path><path d="M194,183.4c-1.76.11-3.52.21-5.28.36s-3.51.24-5.26.41c-3.5.32-7,.62-10.5,1s-7,.8-10.47,1.25-7,1-10.47,1.43q2.56-.63,5.16-1.18c1.73-.33,3.46-.67,5.2-1,3.47-.62,7-1.07,10.48-1.47s7-.66,10.55-.8S190.45,183.22,194,183.4Z" style="fill: rgb(38, 50, 56); transform-origin: 173.01px 185.565px;" id="el7tytdg51erc" class="animable"></path><path d="M300.8,202.16c2.91,0,5.82.23,8.72.43s5.8.54,8.69.89c5.79.7,11.54,1.65,17.26,2.76s11.4,2.46,17,4.06c2.81.77,5.59,1.64,8.36,2.52,1.39.43,2.76.93,4.13,1.42l4.11,1.48c-5.58-1.65-11.14-3.34-16.79-4.72-2.81-.73-5.64-1.39-8.46-2.06s-5.68-1.25-8.53-1.78c-5.69-1.18-11.42-2.12-17.17-3S306.6,202.65,300.8,202.16Z" style="fill: rgb(38, 50, 56); transform-origin: 334.935px 208.94px;" id="el2njwbzrjdum" class="animable"></path><path d="M302.56,205.88c5.21.7,10.37,1.69,15.5,2.8s10.21,2.43,15.28,3.83,10.06,3,15,4.81,9.81,3.76,14.59,5.91c-2.48-.86-4.9-1.86-7.39-2.68l-3.71-1.31L348.1,218c-2.48-.83-5-1.6-7.48-2.4s-5-1.5-7.54-2.19c-5-1.47-10.1-2.78-15.18-4q-3.82-.94-7.65-1.81C307.7,207,305.13,206.42,302.56,205.88Z" style="fill: rgb(38, 50, 56); transform-origin: 332.745px 214.555px;" id="elo7xu8vs4izf" class="animable"></path><path d="M300.54,208.88c4.26,1,8.44,2.32,12.59,3.71s8.24,2.95,12.31,4.56,8.08,3.38,12,5.27c2,.93,3.94,1.92,5.9,2.89s3.87,2,5.78,3.1c-4-1.77-8-3.61-12-5.33s-8-3.44-12.07-5.06-8.12-3.21-12.2-4.75c-2-.78-4.1-1.51-6.16-2.24S302.61,209.57,300.54,208.88Z" style="fill: rgb(38, 50, 56); transform-origin: 324.83px 218.645px;" id="elor7riyw2lu" class="animable"></path><path d="M208.76,147.15c3.32-4.31,10-5.61,14.79-3.27a55.39,55.39,0,0,0-14.79,3.27Z" style="fill: rgb(38, 50, 56); transform-origin: 216.155px 144.94px;" id="elx5bxbi7736" class="animable"></path><path d="M300,162.93A55.83,55.83,0,0,0,287,155c5.33-.63,11.19,2.76,12.92,7.91Z" style="fill: rgb(38, 50, 56); transform-origin: 293.5px 158.927px;" id="elfkurnq1qsi" class="animable"></path><path d="M241.24,234a32.66,32.66,0,0,1-5-9.36.32.32,0,0,0-.59,0c-.25.74-.95,2.81-1,3.13-.08-.2-.15-.4-.22-.6q-.35-1-.6-2.07a25.69,25.69,0,0,1-.67-4.26,24.94,24.94,0,0,1,.05-4.32c.14-1.45.46-2.87.72-4.31,0-.06-.11-.09-.13,0a17.28,17.28,0,0,0-1.29,4.36,23.65,23.65,0,0,0-.36,4.35,22.14,22.14,0,0,0,.47,4.37c.16.75.35,1.49.58,2.22a6.45,6.45,0,0,0,.9,2c.3.39.92,0,1-.36,0-.24.81-3.12.94-3.54a21.86,21.86,0,0,0,5,8.51C241.12,234.27,241.33,234.12,241.24,234Z" style="fill: rgb(38, 50, 56); transform-origin: 236.705px 223.168px;" id="elhqlxvbg1egg" class="animable"></path><path d="M369.06,246c-29.33,13.15-85.5,22.23-127.8,10.76s-62.66-35.28-63.37-38.09,1.76-6,4.83-6.93h0c1.42,1.8,2.91,3.54,4.45,5.21,13.76,14.94,40.95,32,84.53,36,42.84,4,84.18-12,94.59-16.33C370.35,236.27,374.58,243.5,369.06,246Z" style="fill: rgb(38, 50, 56); transform-origin: 274.733px 236.869px;" id="el8awc54id13" class="animable"></path><path d="M266.19,353.78a60.5,60.5,0,0,0,36.18,3c-11.33,5.64-25.86,4.22-36.18-3Z" style="fill: rgb(38, 50, 56); transform-origin: 284.28px 357.012px;" id="elx2uz90unj7n" class="animable"></path><path d="M293.49,292.83c2.83-7,7.65-14.08,14.84-17.29,9.61-3,22.65,1.42,31.68,5a76.11,76.11,0,0,1,16.05,8.87,117.58,117.58,0,0,0-34-12.22c-4.65-.72-9.66-1.47-14.07.37-6.38,3.21-11,9.11-14.47,15.26Z" style="fill: rgb(38, 50, 56); transform-origin: 324.775px 283.688px;" id="elk1dpc3t7xdd" class="animable"></path><path d="M339.63,281.19a18.31,18.31,0,0,1,13,2,111.6,111.6,0,0,0-13-2Z" style="fill: rgb(38, 50, 56); transform-origin: 346.13px 281.98px;" id="eldalr8i8kp7" class="animable"></path><path d="M302.88,288c10.61,7.17,15.09,10.84,14.36,22.83-.64,10.42-29.11,43.64-47.41,49.39a12.4,12.4,0,0,1-9.63-.69Z" style="fill: rgb(199, 199, 199); transform-origin: 288.758px 324.441px;" id="eld0usg5mb98p" class="animable"></path><path d="M287,285.21c-12.54,3.35-38.41,50.35-36.81,61.72,1.27,9.06,7.62,14,15.57,12.76,9.47-1.51,47.49-44.21,47.52-54.35C313.32,294.05,300.49,281.61,287,285.21Z" style="fill: rgb(69, 90, 100); transform-origin: 281.7px 322.228px;" id="eldx97dio9yh" class="animable"></path><path d="M313.29,305.3l-28.44-19.16a9,9,0,0,1,2.17-.93,8.67,8.67,0,0,1,.88-.21,6.68,6.68,0,0,1,.73-.14l24.09,16.2c.07.26.13.51.18.78A15.11,15.11,0,0,1,313.29,305.3Z" style="fill: rgb(38, 50, 56); transform-origin: 299.07px 295.08px;" id="el769pj2vlx75" class="animable"></path><path d="M312.9,301.84,287.9,285a6.68,6.68,0,0,1,.73-.14l.78-.12,23.07,15.53a7.19,7.19,0,0,1,.24.79C312.79,301.32,312.85,301.57,312.9,301.84Z" style="fill: rgb(55, 71, 79); transform-origin: 300.4px 293.29px;" id="elebn465cgrh" class="animable"></path><path d="M310.47,312.69c-.08.16-.17.31-.27.47-.42.73-.88,1.49-1.38,2.27l-32.27-21.72c.6-.7,1.19-1.37,1.77-2l.37-.39Z" style="fill: rgb(38, 50, 56); transform-origin: 293.51px 303.375px;" id="el3c8qm2m1vhq" class="animable"></path><path d="M310.73,312.24c-.08.15-.17.3-.26.45s-.17.31-.27.47l-31.88-21.45.37-.39c.13-.13.25-.27.38-.39Z" style="fill: rgb(55, 71, 79); transform-origin: 294.525px 302.045px;" id="ely3nu7j2xhb" class="animable"></path><path d="M304.43,321.79l-.32.43c-.52.69-1.05,1.4-1.6,2.11L270,302.43l1.52-2.18.31-.42Z" style="fill: rgb(38, 50, 56); transform-origin: 287.215px 312.08px;" id="elz580u1mlqqh" class="animable"></path><path d="M304.74,321.36c-.11.14-.21.29-.31.43l-.32.43-32.63-22,.31-.42.3-.44Z" style="fill: rgb(55, 71, 79); transform-origin: 288.11px 310.79px;" id="elfnr0bt4c3kl" class="animable"></path><path d="M297.66,330.38c-.11.14-.22.28-.35.42-.55.68-1.14,1.36-1.72,2l-31.47-21.19c.45-.76.9-1.52,1.36-2.27.1-.15.18-.3.28-.46Z" style="fill: rgb(38, 50, 56); transform-origin: 280.89px 320.84px;" id="el30k5dyivhli" class="animable"></path><path d="M298,330l-.34.41c-.11.14-.22.28-.35.42l-31.83-21.42c.1-.15.18-.3.28-.46l.29-.45Z" style="fill: rgb(55, 71, 79); transform-origin: 281.74px 319.665px;" id="elpmxt1njgn4" class="animable"></path><path d="M290.45,338.69c-.13.12-.25.26-.37.39-.6.66-1.21,1.32-1.82,2l-29.41-19.8c.4-.78.81-1.56,1.23-2.36.09-.15.16-.31.26-.46Z" style="fill: rgb(38, 50, 56); transform-origin: 274.65px 329.77px;" id="el0240m3yg4kzv" class="animable"></path><path d="M290.8,338.29c-.11.14-.23.26-.35.4s-.25.26-.37.39l-30-20.19c.09-.15.16-.31.26-.46a3.67,3.67,0,0,1,.25-.48Z" style="fill: rgb(55, 71, 79); transform-origin: 275.44px 328.515px;" id="el5a3jl5ltgil" class="animable"></path><path d="M282.8,346.68l-.39.38q-1,1-2,1.89L254.2,331.27c.33-.82.68-1.64,1.06-2.48.07-.17.15-.33.21-.5Z" style="fill: rgb(38, 50, 56); transform-origin: 268.5px 338.62px;" id="elageevrm0xa9" class="animable"></path><path d="M283.18,346.31l-.38.37-.39.38-27.15-18.27c.07-.17.15-.33.21-.5s.15-.31.22-.48Z" style="fill: rgb(55, 71, 79); transform-origin: 269.22px 337.435px;" id="elbsifrnuzs0a" class="animable"></path><path d="M274.54,354.27l-.43.36c-.77.61-1.51,1.2-2.2,1.71L250.6,342c.18-.85.42-1.76.7-2.72l.16-.53Z" style="fill: rgb(38, 50, 56); transform-origin: 262.57px 347.545px;" id="elhg8w7exdis" class="animable"></path><path d="M275,353.92l-.42.35-.43.36L251.3,339.28l.16-.53c0-.17.11-.35.17-.53Z" style="fill: rgb(55, 71, 79); transform-origin: 263.15px 346.425px;" id="elh0ibl8h6f2j" class="animable"></path><path d="M263.31,359.88c-.34,0-.67,0-1,0a12.39,12.39,0,0,1-10.25-6.9c-.16-.3-.31-.62-.45-.94Z" style="fill: rgb(38, 50, 56); transform-origin: 257.46px 355.96px;" id="el6op4gvo2262" class="animable"></path><path d="M264.23,359.86c-.31,0-.62,0-.92,0s-.67,0-1,0l-10.25-6.9c-.16-.3-.31-.62-.45-.94s-.25-.59-.37-.89Z" style="fill: rgb(55, 71, 79); transform-origin: 257.735px 355.495px;" id="elb5xxjscn7fu" class="animable"></path><path d="M304.74,289.25c19.05,10,14.58,25.5,3.08,39.66a107.52,107.52,0,0,1-10.55,11.4c3.14-4.11,6.35-8.14,9.3-12.33,10.41-14.75,15-26.67-1.83-38.73Z" style="fill: rgb(38, 50, 56); transform-origin: 307.506px 314.78px;" id="elz14d4xka0jq" class="animable"></path><path d="M302.79,333.22a9.32,9.32,0,0,1-3.42,7.09,49.75,49.75,0,0,1,3.42-7.09Z" style="fill: rgb(38, 50, 56); transform-origin: 301.08px 336.765px;" id="elndnpae3quqs" class="animable"></path><path d="M260.2,359.51c7.65,2.59,15.35-1.77,21.62-5.85.95-.59,1.85-1.27,2.79-1.89a35.42,35.42,0,0,1-11.15,7.63c-4.14,1.71-9.21,2.43-13.26.11Z" style="fill: rgb(38, 50, 56); transform-origin: 272.405px 356.376px;" id="elgrsgeq07vtf" class="animable"></path><path d="M284.19,354.56a7.49,7.49,0,0,1-6.64,2.38,17.86,17.86,0,0,1,1.66-.7c1.63-.59,3.26-1.23,5-1.68Z" style="fill: rgb(38, 50, 56); transform-origin: 280.88px 355.79px;" id="eljvkwgft262" class="animable"></path><path d="M134.2,302.59a60.36,60.36,0,0,0,33.59-13.77c-7.53,10.17-21.12,15.5-33.59,13.77Z" style="fill: rgb(38, 50, 56); transform-origin: 150.995px 295.866px;" id="elgpsgyqc69vq" class="animable"></path><path d="M136.79,229.48c8.75-16.23,20.59-16.56,34.81-6.63a46.48,46.48,0,0,1,9.94,9.35,79.37,79.37,0,0,0-10.82-8c-14.55-8.83-23.23-8.91-33.93,5.29Z" style="fill: rgb(38, 50, 56); transform-origin: 159.165px 224.19px;" id="eln4siznsn4un" class="animable"></path><path d="M111.76,225.52c12.17-4,17.81-5.3,26.84,2.62,7.85,6.88,16.71,49.72,10.06,67.71a12.44,12.44,0,0,1-6.44,7.2Z" style="fill: rgb(199, 199, 199); transform-origin: 131.379px 262.698px;" id="elnvpjk3n68k" class="animable"></path><path d="M99.86,236.38c-5,12,16.32,61.19,26.29,66.88,7.94,4.54,15.75,2.55,19.62-4.51,4.6-8.41-5.91-64.61-13.91-70.84C123,221,105.25,223.52,99.86,236.38Z" style="fill: rgb(69, 90, 100); transform-origin: 123.002px 264.924px;" id="el2mi6rko8oyk" class="animable"></path><path d="M131.83,227.89,99.27,238.66a9.12,9.12,0,0,1,.59-2.29c.11-.28.24-.55.37-.82a5.09,5.09,0,0,1,.34-.66l27.56-9.14c.25.1.48.21.72.33A15,15,0,0,1,131.83,227.89Z" style="fill: rgb(38, 50, 56); transform-origin: 115.55px 232.205px;" id="elj9ka1gms2f8" class="animable"></path><path d="M128.85,226.08l-28.62,9.47a5.09,5.09,0,0,1,.34-.66c.12-.24.25-.48.38-.69l26.41-8.75a8.15,8.15,0,0,1,.77.3C128.38,225.85,128.61,226,128.85,226.08Z" style="fill: rgb(55, 71, 79); transform-origin: 114.54px 230.5px;" id="ellmyh85mg3ui" class="animable"></path><path d="M136,234.65c.07.15.14.32.2.49.33.78.64,1.6.95,2.48l-36.92,12.24c-.19-.91-.36-1.78-.49-2.63,0-.17-.06-.35-.1-.53Z" style="fill: rgb(38, 50, 56); transform-origin: 118.395px 242.255px;" id="elbshvcmo6s86" class="animable"></path><path d="M135.75,234.16c.07.16.13.32.2.49s.14.32.2.49L99.69,247.23c0-.17-.06-.35-.1-.53s0-.36-.07-.54Z" style="fill: rgb(55, 71, 79); transform-origin: 117.835px 240.695px;" id="elgid65fnb47o" class="animable"></path><path d="M139.45,245c0,.16.09.34.14.51.24.84.47,1.69.69,2.56L103.05,260.4c-.28-.85-.55-1.7-.8-2.53,0-.18-.09-.34-.14-.51Z" style="fill: rgb(38, 50, 56); transform-origin: 121.195px 252.7px;" id="eldc1wln0bggr" class="animable"></path><path d="M139.3,244.48l.15.51c0,.16.09.34.14.51l-37.34,12.37c0-.18-.09-.34-.14-.51s-.11-.34-.17-.5Z" style="fill: rgb(55, 71, 79); transform-origin: 120.765px 251.175px;" id="eleoxllydnp0h" class="animable"></path><path d="M142.1,255.6a4.37,4.37,0,0,1,.12.52c.2.87.38,1.74.56,2.62l-36,11.93c-.34-.82-.65-1.65-1-2.47-.06-.17-.13-.33-.19-.5Z" style="fill: rgb(38, 50, 56); transform-origin: 124.185px 263.135px;" id="el1kmm819tad" class="animable"></path><path d="M142,255.08c0,.16.07.34.11.52a4.37,4.37,0,0,1,.12.52L105.8,268.2c-.06-.17-.13-.33-.19-.5s-.12-.34-.19-.51Z" style="fill: rgb(55, 71, 79); transform-origin: 123.825px 261.64px;" id="elo9927veb2i" class="animable"></path><path d="M144.26,266.38a4.51,4.51,0,0,0,.09.53c.15.88.3,1.77.44,2.65l-33.66,11.15c-.37-.8-.74-1.6-1.11-2.42-.07-.16-.15-.32-.21-.49Z" style="fill: rgb(38, 50, 56); transform-origin: 127.3px 273.545px;" id="ell05qqlo3bm" class="animable"></path><path d="M144.16,265.86c0,.17.06.35.1.52a4.51,4.51,0,0,0,.09.53L110,278.29c-.07-.16-.15-.32-.21-.49a3.64,3.64,0,0,1-.22-.49Z" style="fill: rgb(55, 71, 79); transform-origin: 126.96px 272.075px;" id="el934vh7rhan" class="animable"></path><path d="M145.9,277.33l.06.54c.12.92.22,1.81.31,2.69l-30.05,10c-.45-.76-.89-1.55-1.32-2.36-.09-.16-.17-.32-.26-.47Z" style="fill: rgb(38, 50, 56); transform-origin: 130.455px 283.945px;" id="el5fk0ftx1b4r" class="animable"></path><path d="M145.84,276.79l.06.54.06.54L114.9,288.16c-.09-.16-.17-.32-.26-.47l-.25-.47Z" style="fill: rgb(55, 71, 79); transform-origin: 130.175px 282.475px;" id="elij1mm9qzbk" class="animable"></path><path d="M146.85,288.5c0,.2,0,.38,0,.56,0,1,0,1.92,0,2.79l-24.39,8.08q-.84-1-1.71-2.22c-.11-.15-.22-.29-.32-.45Z" style="fill: rgb(38, 50, 56); transform-origin: 133.64px 294.215px;" id="eldzxv6h3ry0b" class="animable"></path><path d="M146.83,288c0,.19,0,.37,0,.55s0,.38,0,.56l-26.09,8.65c-.11-.15-.22-.29-.32-.45a3.76,3.76,0,0,1-.32-.46Z" style="fill: rgb(55, 71, 79); transform-origin: 133.465px 292.88px;" id="elebxzoaduvpw" class="animable"></path><path d="M144.42,300.81a9.78,9.78,0,0,1-.65.77A12.37,12.37,0,0,1,132,305.47c-.33-.06-.68-.14-1-.22Z" style="fill: rgb(38, 50, 56); transform-origin: 137.71px 303.27px;" id="elf8ocwd44ms7" class="animable"></path><path d="M145,300.08c-.17.25-.36.5-.54.73a9.78,9.78,0,0,1-.65.77L132,305.47c-.33-.06-.68-.14-1-.22s-.62-.16-.93-.25Z" style="fill: rgb(55, 71, 79); transform-origin: 137.535px 302.775px;" id="elhvuo89euuml" class="animable"></path><path d="M174.32,225.75a9,9,0,0,1,7.22,2.41,39.49,39.49,0,0,1-7.22-2.41Z" style="fill: rgb(38, 50, 56); transform-origin: 177.93px 226.926px;" id="elmjk3ayauvu9" class="animable"></path><path d="M138,227.62c9.2,6,12.09,27.83,12.22,38.24-.45-1.66-.81-3.33-1.18-5-1.07-4.81-2.18-10.12-3.38-14.85a100.23,100.23,0,0,0-2.84-9.67c-1.18-3.12-2.38-6.35-4.82-8.73Z" style="fill: rgb(38, 50, 56); transform-origin: 144.11px 246.735px;" id="el8bj4yvb3nlq" class="animable"></path><path d="M148.74,255.92a9.3,9.3,0,0,1,3.16,7.21,51.32,51.32,0,0,1-3.16-7.21Z" style="fill: rgb(38, 50, 56); transform-origin: 150.321px 259.525px;" id="eli7avw793xer" class="animable"></path><path d="M145,301.53c4.67-5.51,5.16-12.87,6-19.73.59,6.84-.25,15.17-6,19.73Z" style="fill: rgb(38, 50, 56); transform-origin: 148.08px 291.665px;" id="elp4z18ca83w" class="animable"></path><path d="M152.84,283.92a7.46,7.46,0,0,1-2.52,6.6c.15-.61.36-1.16.55-1.71.61-1.62,1.19-3.28,2-4.89Z" style="fill: rgb(38, 50, 56); transform-origin: 151.611px 287.22px;" id="el4rdjbi67the" class="animable"></path><path d="M179.42,239c-1.24,8.46.12,43.64,12.86,46.12s13.16-16.26,27-29.71c0,0-8.87-10.36-20.43-14.85S179.42,239,179.42,239Z" style="fill: rgb(199, 199, 199); transform-origin: 199.167px 261.702px;" id="elpmaare14gsr" class="animable"></path><path d="M212.27,264c-.58.9-1.14,1.81-1.67,2.71a63.69,63.69,0,0,0-23-9.29,46.92,46.92,0,0,0-8-.76c-.1-1.09-.19-2.16-.26-3.2C185.42,253.45,197.83,254.77,212.27,264Z" style="fill: rgb(119, 255, 192); transform-origin: 195.805px 260.085px;" id="elabsr1j1xiw4" class="animable"></path><path d="M215.57,259.45c-.67.85-1.32,1.71-1.93,2.57-15.29-9.49-28.39-10.71-34.44-10.66-.06-1.11-.1-2.19-.12-3.21C185.6,248.06,199.4,249.31,215.57,259.45Z" style="fill: rgb(119, 255, 192); transform-origin: 197.325px 255.083px;" id="elb1gyj7puiq" class="animable"></path><path d="M179.1,243.18c.92,10.37,2.4,51.62,20.73,38.65,2.68-2.22,4.57-5.42,6.4-8.58,3.54-6.38,7.08-13.35,13.05-17.87a39.13,39.13,0,0,0-6.64,8.77c-4.6,7.37-7.31,19.38-16.87,21.86-17.2,3.5-17.1-31.92-16.67-42.83Z" style="fill: rgb(38, 50, 56); transform-origin: 199.133px 264.716px;" id="elz7zhnd2cfn" class="animable"></path><path d="M213.64,262a46.81,46.81,0,0,1,5.22-3.47,7.74,7.74,0,0,1-5.22,3.47Z" style="fill: rgb(38, 50, 56); transform-origin: 216.25px 260.265px;" id="elpdrcgvko1o" class="animable"></path><path d="M187.29,271.73c1.29,4.44,2.06,11.58,6.63,13.77-5.4-.93-6.8-9.22-6.63-13.77Z" style="fill: rgb(38, 50, 56); transform-origin: 190.598px 278.615px;" id="elttrshefryd" class="animable"></path><path d="M193.84,270.66c.62,4.58.33,11.76,4.53,14.59-5.2-1.71-5.37-10.11-4.53-14.59Z" style="fill: rgb(38, 50, 56); transform-origin: 195.915px 277.955px;" id="elh6uqezypduj" class="animable"></path><path d="M243.22,261c-8,3-38,21.4-34,33.72s23.77,3.47,42.55,8a110.41,110.41,0,0,0-.44-24C249.63,266.39,243.22,261,243.22,261Z" style="fill: rgb(199, 199, 199); transform-origin: 230.539px 281.86px;" id="elh2a0ocjw238" class="animable"></path><path d="M237.41,301.23c-1.07,0-2.14,0-3.19.06a63.69,63.69,0,0,0-3.13-24.17,46.27,46.27,0,0,0-3.26-7.37h0l1.35-.91.28-.18,1-.7C233.47,273.19,238.29,284.45,237.41,301.23Z" style="fill: rgb(119, 255, 192); transform-origin: 232.673px 284.625px;" id="elhl30p19bodv" class="animable"></path><path d="M243,301.38c-1.07-.07-2.14-.11-3.21-.13.64-17.52-4.56-29.25-7.53-34.44h0c.27-.18.54-.34.8-.49.47-.3.94-.58,1.39-.84l.56-.34h0C238.24,270.67,243.72,283,243,301.38Z" style="fill: rgb(119, 255, 192); transform-origin: 237.662px 283.26px;" id="ell76zaok9wk9" class="animable"></path><path d="M239.39,262.72c-7.77,5.4-38.68,23.82-27.26,34.71,4.06,3.8,10,3.61,15.35,3.7,7.49-.13,15.15-.23,22.56,1.13-7.53-.61-15-.09-22.52.38-5.56.21-12.3.41-16.74-3.8-13.23-13.33,18.71-31.09,28.61-36.12Z" style="fill: rgb(38, 50, 56); transform-origin: 228.829px 282.725px;" id="el7fth93mh2al" class="animable"></path><path d="M242.57,301.74a43.76,43.76,0,0,1,6,1.88,7.77,7.77,0,0,1-6-1.88Z" style="fill: rgb(38, 50, 56); transform-origin: 245.57px 302.705px;" id="eln5xxehnkeyk" class="animable"></path><path d="M218.47,283.81c-3.25,3.28-9.1,7.44-8.78,12.5-1.83-5.17,4.72-10.43,8.78-12.5Z" style="fill: rgb(38, 50, 56); transform-origin: 213.922px 290.06px;" id="elal9mvpnknjm" class="animable"></path><path d="M222.6,289c-3.69,2.77-10.1,6-10.53,11.07-1-5.38,6.21-9.62,10.53-11.07Z" style="fill: rgb(38, 50, 56); transform-origin: 217.288px 294.535px;" id="el2ol9l4pys7g" class="animable"></path><g id="eld9dpt0s0ugp"><path d="M187.18,216.92C171.41,199.8,161,175.76,160.6,153.54s6-45.16,20.11-62.81,57.42-49.74,121.85-37,96.9,61.84,98.31,109.24c1.12,37.68-34.58,73.69-34.58,73.69-10.4,4.33-51.74,20.29-94.58,16.33C228.13,248.93,200.94,231.86,187.18,216.92Z" style="fill: rgb(235, 235, 235); opacity: 0.2; transform-origin: 280.739px 152.215px;" class="animable"></path></g><path d="M187.18,216.92c-14.35-15.78-24.15-36.06-26.31-57.37-1.71-21.28,3-43.36,14.41-61.5s30.45-30.63,50.15-38.57C264.5,43.9,313.61,49,349.06,71.48c32,20,52.55,56.81,52.19,94.59-.45,16.19-7,31.59-15.26,45.26a156.1,156.1,0,0,1-19.5,25.48,234.34,234.34,0,0,1-45.81,13.5c-44.62,8.83-100.9.62-133.5-33.39Zm0,0c32.66,33.89,88.87,41.94,133.42,33a240.79,240.79,0,0,0,45.5-13.48,141.8,141.8,0,0,0,10.32-12.22c12.63-16.87,23.38-36.67,24.06-58.16.41-43.05-26.89-83.85-65.89-101.53-43.49-20.19-97.83-18.15-137,10.77-26.92,18.67-39.1,52.28-36.56,84.24,2.09,21.29,11.84,41.58,26.13,57.39Z" style="fill: rgb(38, 50, 56); transform-origin: 280.892px 152.047px;" id="el9i8c9en30z" class="animable"></path><g id="eli7bzfvns4uk"><g style="opacity: 0.6; transform-origin: 275.018px 161.654px;" class="animable"><path d="M191.35,113.33c-8.54,8.82-3.15,34.12,7.87,33.35,9-.64,14.46-10.6,15.57-17.28s-1.09-15.8-7.6-18.63C201.68,108.37,194.48,110.1,191.35,113.33Z" style="fill: rgb(255, 255, 255); transform-origin: 201.104px 128.173px;" id="elfk39u2onu9v" class="animable"></path><path d="M212.28,97c-3.07,2.3-.94,9.35,2.84,10.67s7.74-3.21,7.09-6.17S215.06,94.93,212.28,97Z" style="fill: rgb(255, 255, 255); transform-origin: 216.546px 102.147px;" id="elvsg9osfx68" class="animable"></path><path d="M357.88,226.87c2.95.59,5.94-4.32,4.74-7.21s-4.79-2.07-6.17-.14S355.23,226.34,357.88,226.87Z" style="fill: rgb(255, 255, 255); transform-origin: 359.243px 222.346px;" id="ellwfxwnugpw" class="animable"></path></g></g></g><defs>     <filter id="active" height="200%">         <feMorphology in="SourceAlpha" result="DILATED" operator="dilate" radius="2"></feMorphology>                <feFlood flood-color="#32DFEC" flood-opacity="1" result="PINK"></feFlood>        <feComposite in="PINK" in2="DILATED" operator="in" result="OUTLINE"></feComposite>        <feMerge>            <feMergeNode in="OUTLINE"></feMergeNode>            <feMergeNode in="SourceGraphic"></feMergeNode>        </feMerge>    </filter>    <filter id="hover" height="200%">        <feMorphology in="SourceAlpha" result="DILATED" operator="dilate" radius="2"></feMorphology>                <feFlood flood-color="#ff0000" flood-opacity="0.5" result="PINK"></feFlood>        <feComposite in="PINK" in2="DILATED" operator="in" result="OUTLINE"></feComposite>        <feMerge>            <feMergeNode in="OUTLINE"></feMergeNode>            <feMergeNode in="SourceGraphic"></feMergeNode>        </feMerge>            <feColorMatrix type="matrix" values="0   0   0   0   0                0   1   0   0   0                0   0   0   0   0                0   0   0   1   0 "></feColorMatrix>    </filter></defs></svg>